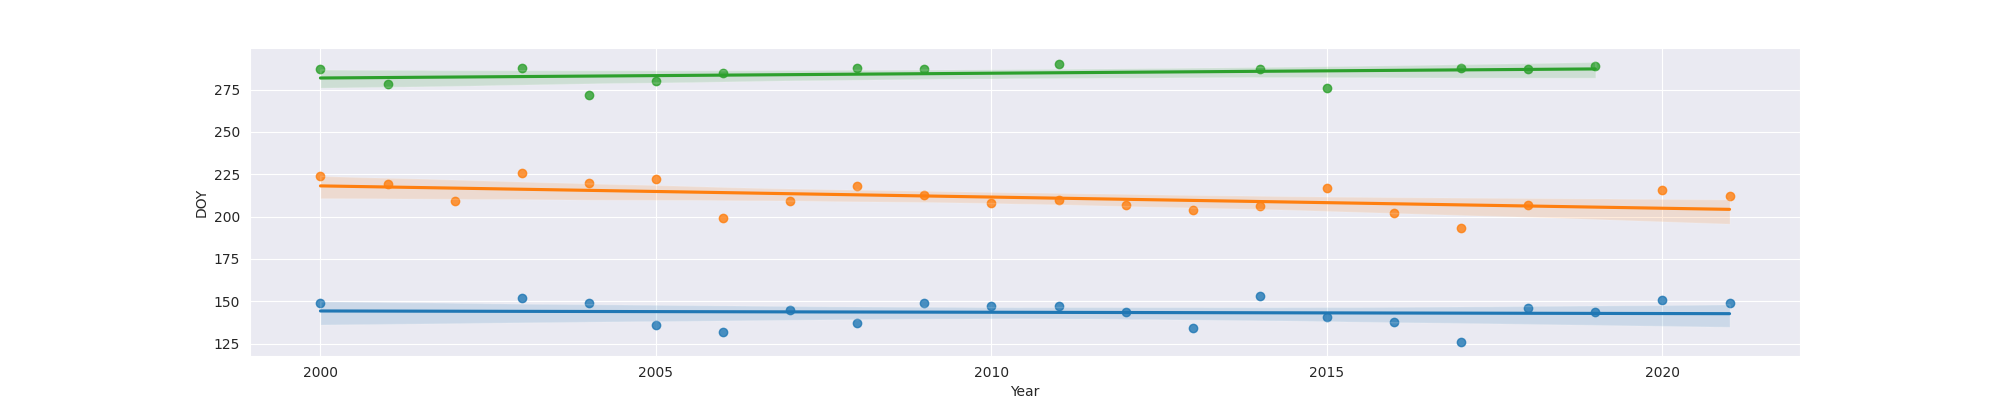

Values plotted in this chart, from the file beside it:
Year, MO, OW, FO
2000, 149.0, 224, 287
2001, , 219, 278
2002, , 209, 
2003, 152.0, 226, 288
2004, 149.0, 220, 272
2005, 136.0, 222, 280
2006, 132.0, 199, 285
2007, 145.0, 209, 
2008, 137.0, 218, 288
2009, 149.0, 213, 287
2010, 147.0, 208, 
2011, 147.0, 210, 290
2012, 144.0, 207, 
2013, 134.0, 204, 
2014, 153.0, 206, 287
2015, 141.0, 217, 276
2016, 138.0, 202, 
2017, 126.0, 193, 288
2018, 146.0, 207, 287
2019, 144.0, , 289
2020, 151.0, 216, 
2021, 149.0, 212, 
